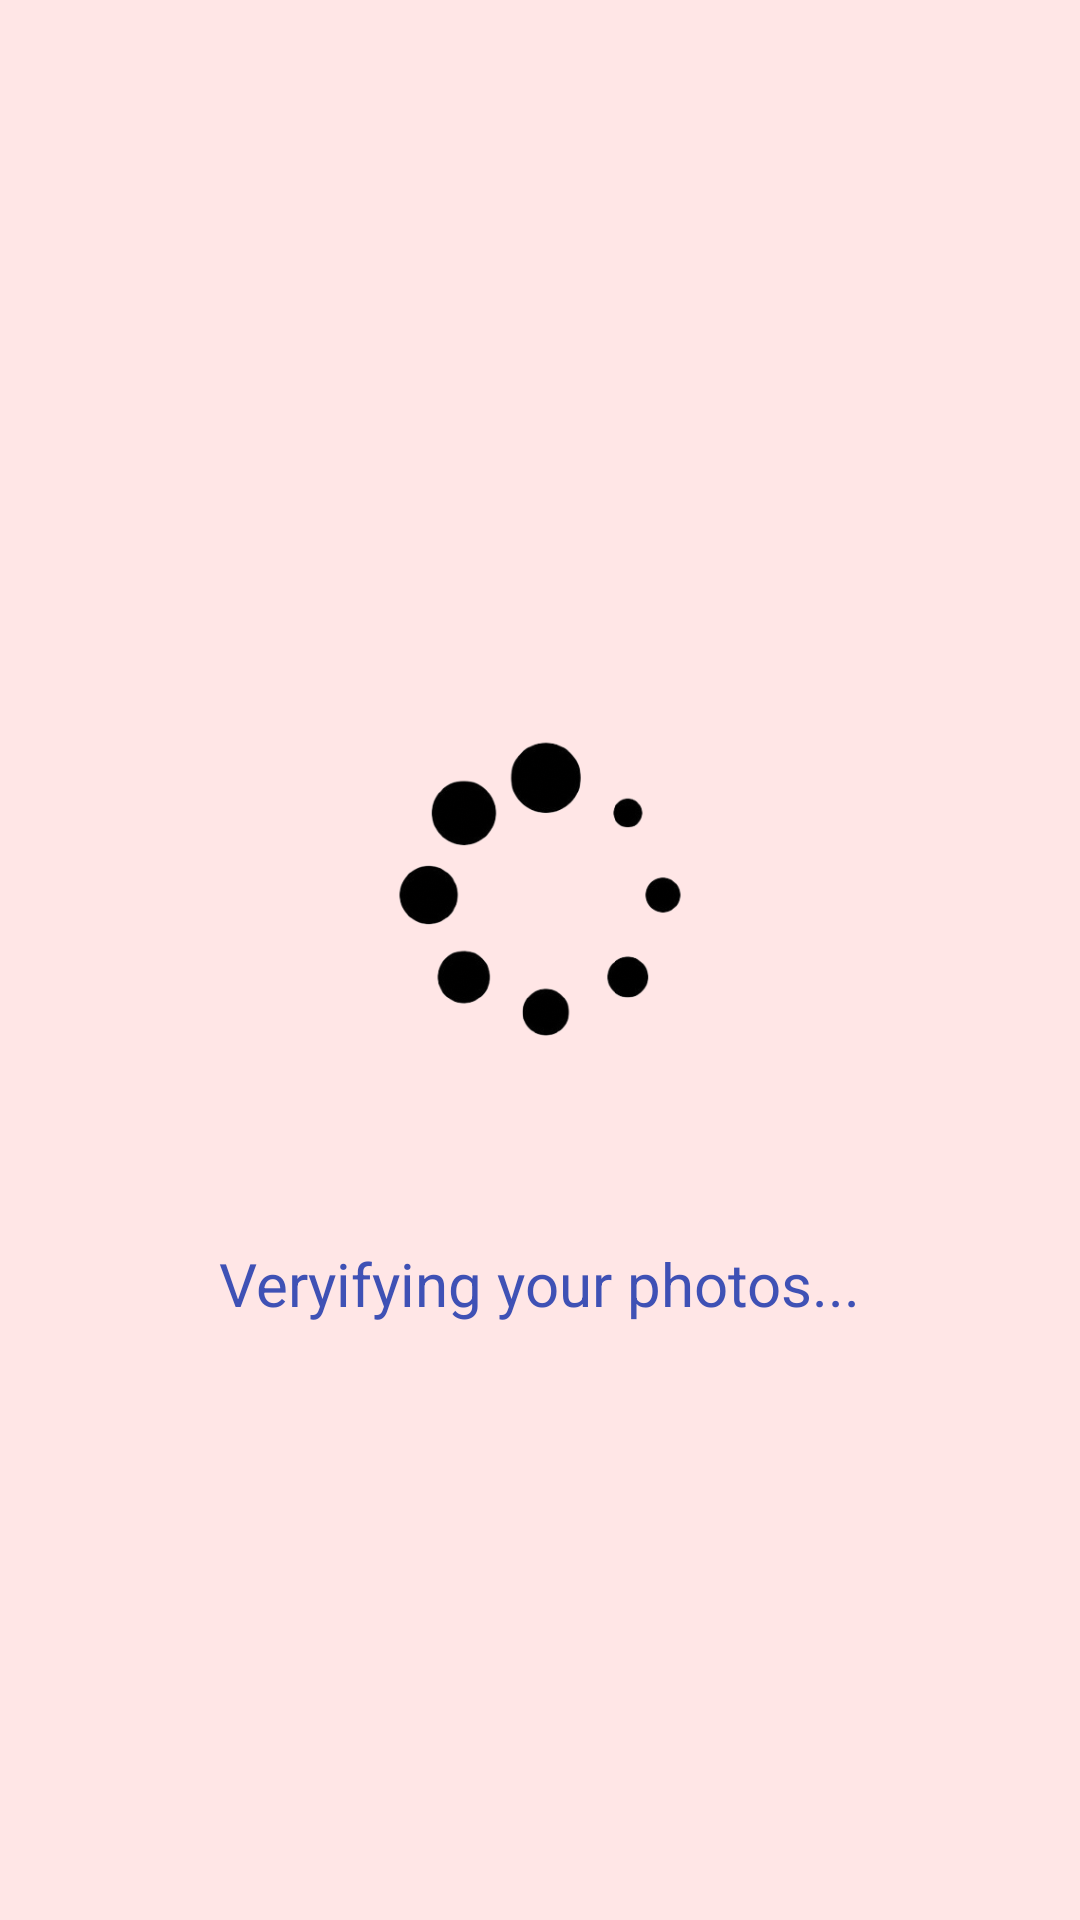

Here is an Android app screen rendered from its layout file. Give the layout XML and the strings, colors and styles it references.
<!-- AndroidManifest.xml: application theme AppTheme -->
<!-- res/layout/activity_loading.xml -->
<?xml version="1.0" encoding="utf-8"?>
<RelativeLayout xmlns:android="http://schemas.android.com/apk/res/android"
    android:layout_width="match_parent"
    android:layout_height="match_parent"
    android:background="#FFE6E6"
    android:gravity="center">

    
    <ImageView
        android:id="@+id/loadingImage"
        android:layout_width="200dp"
        android:layout_height="200dp"
        android:layout_centerInParent="true"
        android:src="@drawable/loading_symbol"
        android:contentDescription="Loading Animation" />

    
    <TextView
        android:id="@+id/loadingText"
        android:layout_width="wrap_content"
        android:layout_height="wrap_content"
        android:layout_below="@id/loadingImage"
        android:layout_marginTop="16dp"
        android:layout_centerHorizontal="true"
        android:text="Veryifying your photos..."
        android:textSize="20sp"
        android:textColor="#3F51B5" />
</RelativeLayout>
<!-- resources referenced by this layout -->
<resources>
  <!-- drawable loading_symbol: png bitmap (drawable, 83751 bytes) -->
</resources>
